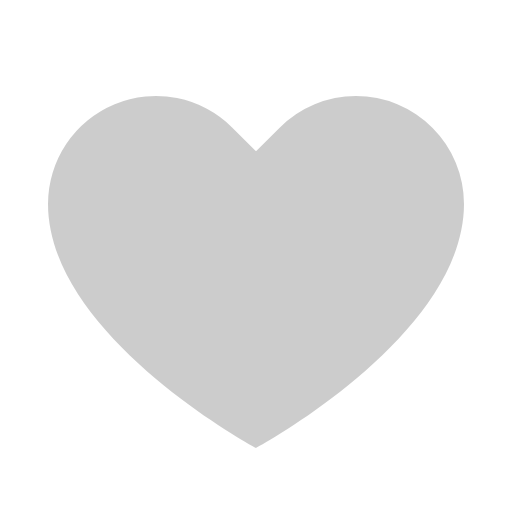
t = 0.00 s
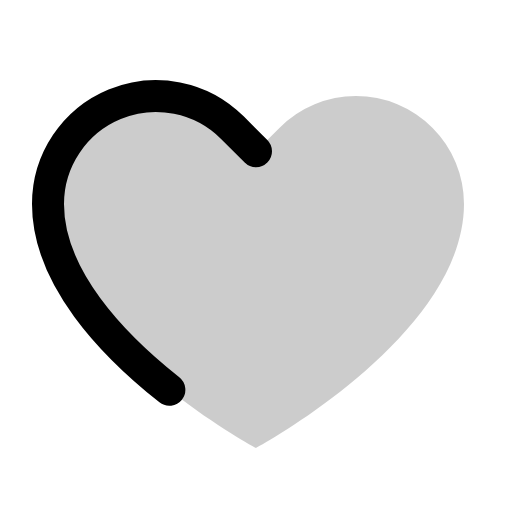
t = 0.38 s
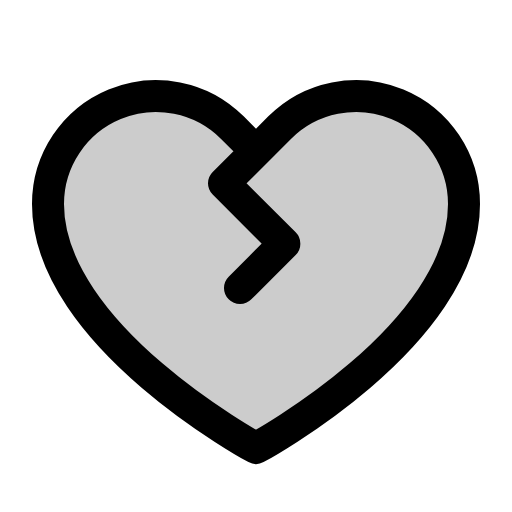
t = 1.13 s
t = 1.50 s: frame unchanged from t = 1.13 s, image omitted
t = 1.88 s: frame unchanged from t = 1.13 s, image omitted
t = 2.63 s: frame unchanged from t = 1.13 s, image omitted

The animated SVG that drew these frames (rendered in a browser with its animation timeline set to each time). Animation: 1 CSS @keyframes rule; one cycle of 3.00 s, repeats indefinitely.

<svg xmlns="http://www.w3.org/2000/svg" viewBox="0 0 256 256">
  <style>
    .draw-line {
      stroke-dasharray: 2000;
      stroke-dashoffset: 0;
    }
    svg:hover .draw-line {
      animation: phosphor-draw-in 3s ease-in-out infinite alternate;
    }
    @keyframes phosphor-draw-in {
      0%   { stroke-dashoffset: 2000; }
      50%  { stroke-dashoffset: 0; }
      100% { stroke-dashoffset: 0; }
    }
  </style><rect width="256" height="256" fill="none"/><path d="M178,48a53.79,53.79,0,0,0-38.18,15.82L128,75.63,116.18,63.82A54,54,0,0,0,24,102c0,66,104,122,104,122s104-56,104-122A54,54,0,0,0,178,48Z" opacity="0.2"/><path d="M128,75.63,116.18,63.82A54,54,0,0,0,24,102c0,66,104,122,104,122s104-56,104-122a54,54,0,0,0-92.18-38.18L112,91.63l30.18,30.19L120,144" fill="none" stroke="currentColor" stroke-linecap="round" stroke-linejoin="round" stroke-width="16" class="draw-line"/></svg>
